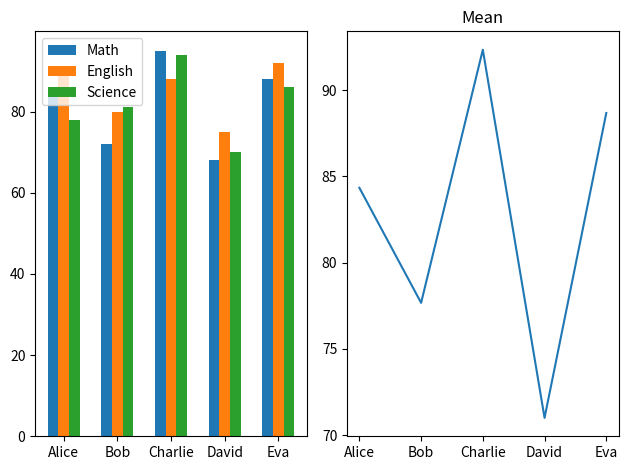

Write the Python code that produced this figure.
import pandas as pd
import numpy as np
import matplotlib.pyplot as plt

# line plot

# subjects = ["Math", "English", "Science", "History", "Physics"]
# scores = [85, 78, 92, 70, 88]
# X 軸 → subjects Y 軸 → scores
# plt.plot(subjects, scores, marker=".", linestyle=":")
# o s ^
#"-" → 實線 "--" → 虛線 "-." → 點畫線 ":" → 點線
# plt.title("Student Scores")
# plt.xlabel("Subject")
# plt.ylabel("Score")


# subjects = ["Math", "English", "Science", "History", "Physics"]
# class_a = [85, 78, 92, 70, 88]
# class_b = [75, 85, 80, 90, 82]
# # help(plt.legend)
# plt.plot(subjects, class_a, label="Class_a")
# plt.plot(subjects, class_b, label="Class_b")
# plt.legend()
# plt.show()


# bar chart
# subjects = ["Math", "English", "Science", "History", "Physics"]
# scores = [85, 78, 92, 70, 88]
# plt.bar(subjects, scores)
# plt.title("Student Scores")
# plt.xlabel("Subject")
# plt.ylabel("Score")
# plt.show()


# scatter plot散佈圖
# hours = [1, 2, 3, 4, 5, 6, 7, 8]
# scores = [52, 58, 65, 67, 72, 78, 84, 91]
# plt.scatter(hours, scores)
# plt.show()


# Histogram 直方圖
# scores = [
#     52, 58, 61, 64, 65,
#     67, 68, 70, 72, 73,
#     74, 75, 76, 78, 80,
#     82, 84, 85, 87, 91
# ]
# plt.hist(scores, bins=10)
# # 把整個資料範圍切成 10 個區間
# bin_edges = [50, 60, 70, 80, 90, 100]
# plt.hist(scores, bins=bin_edges)
# # 每 10 分一組 從 50 到 100
# plt.show()


# subplots
# bar chart / line chart
# subjects = ["Math", "English", "Science", "History", "Physics"]
# scores = [85, 78, 92, 70, 88]
# fig, (ax1, ax2) = plt.subplots(1, 2)
# # nrows=1, ncols=2
# ax1.bar(subjects, scores)
# ax1.set_title("Student Scores - Bar")
# ax1.set_xlabel("Subject")
# ax1.set_ylabel("Score")
# ax2.plot(subjects, scores)
# ax2.set_title("Student Scores - Line")
# ax2.set_xlabel("Subject")
# ax2.set_ylabel("Score")
# # 標題字擠在一起用tight_layout()
# plt.tight_layout()
# plt.show()


# pandas numpy
# students = pd.DataFrame({
#     "name": ["Alice", "Bob", "Charlie", "David", "Eva"],
#     "math": [85, 72, 95, 68, 88],
#     "english": [90, 80, 88, 75, 92]
# })

# subjects = {
#     "math": (85, 72, 95, 68, 88),
#     "english": (90, 80, 88, 75, 92)
# }

# # res = ax.grouped_bar(subjects, tick_labels=students["name"])
# # for container in res.bar_containers:
# #     ax.bar_label(container)

# # plt.bar(students["name"], students["math"], label="Math")
# # plt.bar(students["name"], students["english"], label="English")
# names = ["Alice", "Bob", "Charlie", "David", "Eva"]
# x = np.arange(len(names))
# width = 0.4
# fig, ax = plt.subplots()
# ax.bar(x - width * 0.5,students["math"], width, label="Math")
# ax.bar(x + width * 0.5,students["english"], width, label="English")
# ax.set_xlabel("Names")
# ax.set_ylabel("Scores")
# ax.set_xticks(x)
# # 刻度要放在哪裡
# ax.set_xticklabels(names)
# # 刻度上要顯示什麼文字
# plt.legend()
# plt.show()


students = pd.DataFrame({
    "name": ["Alice", "Bob", "Charlie", "David", "Eva"],
    "math": [85, 72, 95, 68, 88],
    "english": [90, 80, 88, 75, 92],
    "science": [78, 81, 94, 70, 86]
})

names = ["Alice", "Bob", "Charlie", "David", "Eva"]

fig, (ax1, ax2) = plt.subplots(1, 2)
x = np.arange(len(names))
width = 0.2
ax1.bar(x - width, students["math"], width, label="Math")
ax1.bar(x, students["english"], width, label="English")
ax1.bar(x + width, students["science"], width, label="Science")
ax1.legend()
ax1.set_xticks(x)
ax1.set_xticklabels(names)

students["average"] = students[["math", "english", "science"]].mean(axis=1)
ax2.plot(students["name"], students["average"])

ax2.set_title("Mean")
plt.tight_layout()
plt.show()
